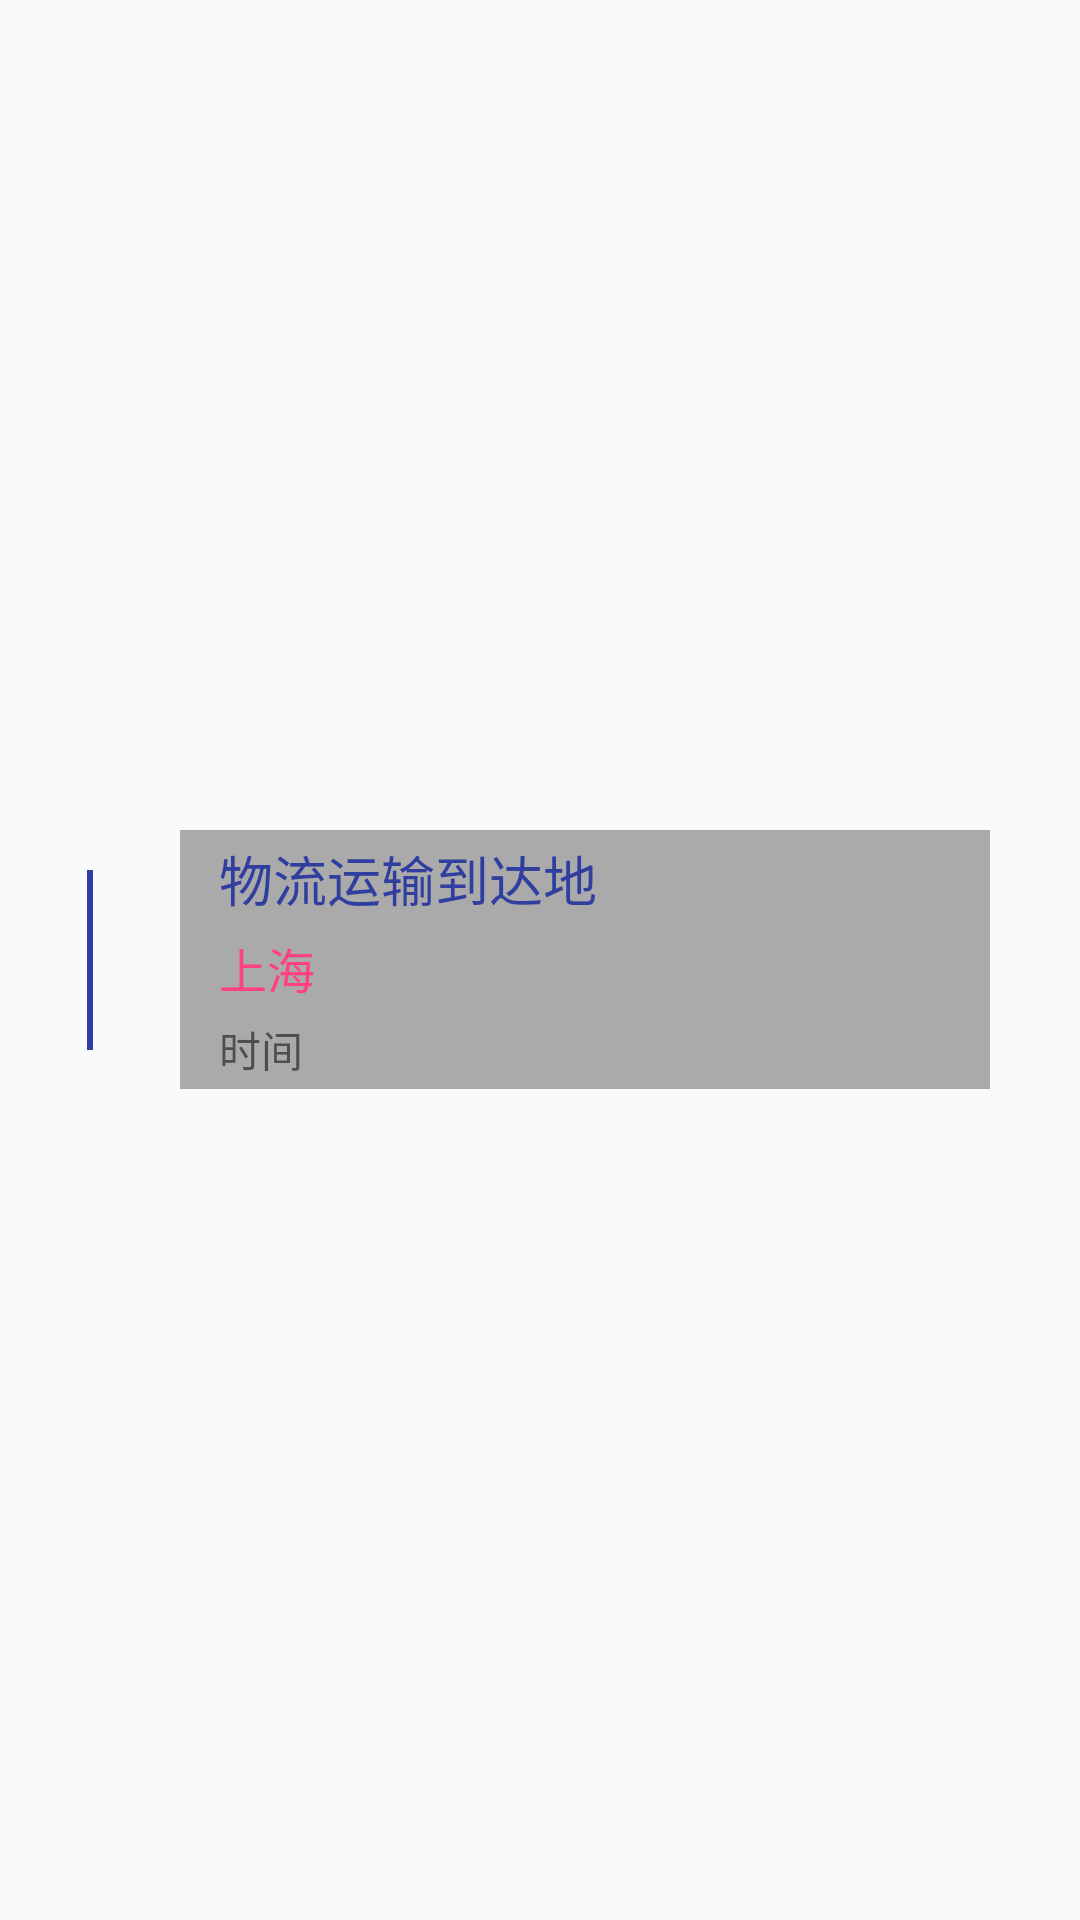

Produce the Android XML layout that renders to this screen, including the resource entries it uses.
<!-- AndroidManifest.xml: application theme AppTheme -->
<!-- res/layout/logistic_data_item.xml -->
<?xml version="1.0" encoding="utf-8"?>
<LinearLayout xmlns:android="http://schemas.android.com/apk/res/android"
    android:layout_width="match_parent"
    android:layout_height="match_parent"
    android:gravity="center_vertical"
    android:orientation="horizontal">

    <LinearLayout
        android:layout_width="60dp"
        android:layout_height="wrap_content"
        android:orientation="vertical"
        android:gravity="center_horizontal">
        <View
            android:layout_width="2dp"
            android:layout_height="30dp"
            android:background="@color/colorPrimaryDark" />

        <ImageView
            android:layout_width="wrap_content"
            android:layout_height="wrap_content"
            android:src="@drawable/point_on" />
        <View
            android:layout_width="2dp"
            android:layout_height="30dp"
            android:background="@color/colorPrimaryDark" />
    </LinearLayout>

    <LinearLayout
        android:layout_width="0dp"
        android:layout_height="wrap_content"
        android:layout_weight="1"
        android:orientation="vertical"
        android:padding="3dp"
        android:background="@android:color/darker_gray"
        android:layout_marginRight="30dp">
        <TextView
            android:id="@+id/tv_remark"
            android:layout_width="match_parent"
            android:layout_height="wrap_content"
            android:text="物流运输到达地"
            android:textSize="18sp"
            android:textColor="@color/colorPrimaryDark"
            android:paddingLeft="10dp"/>
        <TextView
            android:id="@+id/tv_zone"
            android:layout_width="match_parent"
            android:layout_height="wrap_content"
            android:textColor="@color/colorAccent"
            android:textSize="16sp"
            android:text="上海"
            android:layout_marginTop="5dp"
            android:layout_marginBottom="5dp"
            android:paddingLeft="10dp"/>
        <TextView
            android:id="@+id/tv_dataTime"
            android:layout_width="match_parent"
            android:layout_height="wrap_content"
            android:text="时间"
            android:paddingLeft="10dp"/>
    </LinearLayout>
</LinearLayout>
<!-- resources referenced by this layout -->
<resources>
  <color name="colorAccent">#FF4081</color>
  <color name="colorPrimaryDark">#303F9F</color>
  <style name="AppTheme" parent="Theme.AppCompat.Light.DarkActionBar">
          
          <item name="colorPrimary">@color/colorPrimary</item>
          <item name="colorPrimaryDark">@color/colorPrimaryDark</item>
          <item name="colorAccent">@color/colorAccent</item>
      </style>
  <color name="colorPrimary">#3F51B5</color>
</resources>
